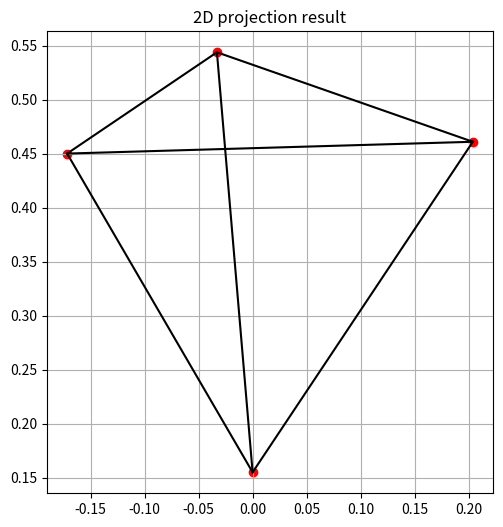

Here is the Python script that generated this plot:
import numpy as np

def cos(theta):
    return np.cos(theta)
def sin(theta):
    return np.sin(theta)
def tan(theta):
    return np.tan(theta)
def root(num):
    return np.sqrt(num)
pi = np.pi

#四面體邊長
B = 10

#中心點座標
xc = 0
yc = 10
#yc = B/(2*root(6))
zc = 50

#旋轉角度
thetax = 0
thetay = pi/root(2)
thetaz = 0

w = 640
h = 480
tan_theta_2 = 0.5
f = 1000
n = 320


# 定義正四面體的四個點
orignal_point = np.array([
    [0, B/(2*root(6)), 0-B/root(3), 1],
    [0+B/2, B/(2*root(6)), 0+B/(2*root(3)), 1],
    [0-B/2, B/(2*root(6)), 0+B/(2*root(3)), 1],
    [0, -B*root(3)/(2*root(2)), 0, 1]
])

input_matrix = orignal_point.T

#z軸旋轉矩陣
z_rotate_matrix = np.array([
    [cos(thetaz), -sin(thetaz), 0, 0],
    [sin(thetaz), cos(thetaz), 0, 0],
    [0, 0, 1, 0],
    [0, 0, 0, 1]
])

#y軸旋轉矩陣
y_rotate_matrix = np.array([
    [cos(thetay), 0, sin(thetay), 0],
    [0, 1, 0, 0],
    [-sin(thetay), 0, cos(thetay), 0],
    [0, 0, 0, 1]
])

#x軸旋轉矩陣
x_rotate_matrix = np.array([
    [1, 0, 0, 0],
    [0, cos(thetax), -sin(thetax), 0],
    [0, sin(thetax), cos(thetax), 0],
    [0, 0, 0, 1]
])

#平移矩陣
shift_matrix = np.array([
    [1, 0, 0, xc],
    [0, 1, 0, yc],
    [0, 0, 1, zc],
    [0, 0, 0, 1]
])

#投影矩陣
projection__matrix = np.array([
    [1/tan_theta_2, 0, 0, 0],
    [0, 1/tan_theta_2, 0, 0],
    [0, 0, f/(f-n), -f*n/(f-n)],
    [0, 0, 1, 0]
])


output_matrix = projection__matrix @ shift_matrix @ x_rotate_matrix @ y_rotate_matrix @ z_rotate_matrix @ input_matrix
output_matrix = output_matrix / output_matrix[3]



import matplotlib.pyplot as plt

display_matrix = output_matrix.T

point_number = [
    (0, 1), (0, 2), (0, 3),
    (1, 2), (1, 3),
    (2, 3)
]

plt.figure(figsize=(6, 6))
for i, j in point_number:
    point_1, point_2 = display_matrix[i], display_matrix[j]
    plt.plot([point_1[0], point_2[0]], [point_1[1], point_2[1]], 'k-')  # 畫黑色線段

plt.scatter(display_matrix[:,0], display_matrix[:,1], color='red')  # 畫紅色點
plt.gca().set_aspect('equal')  # 確保 x 與 y 比例一致
plt.title("2D projection result")
plt.grid(True)
plt.show()